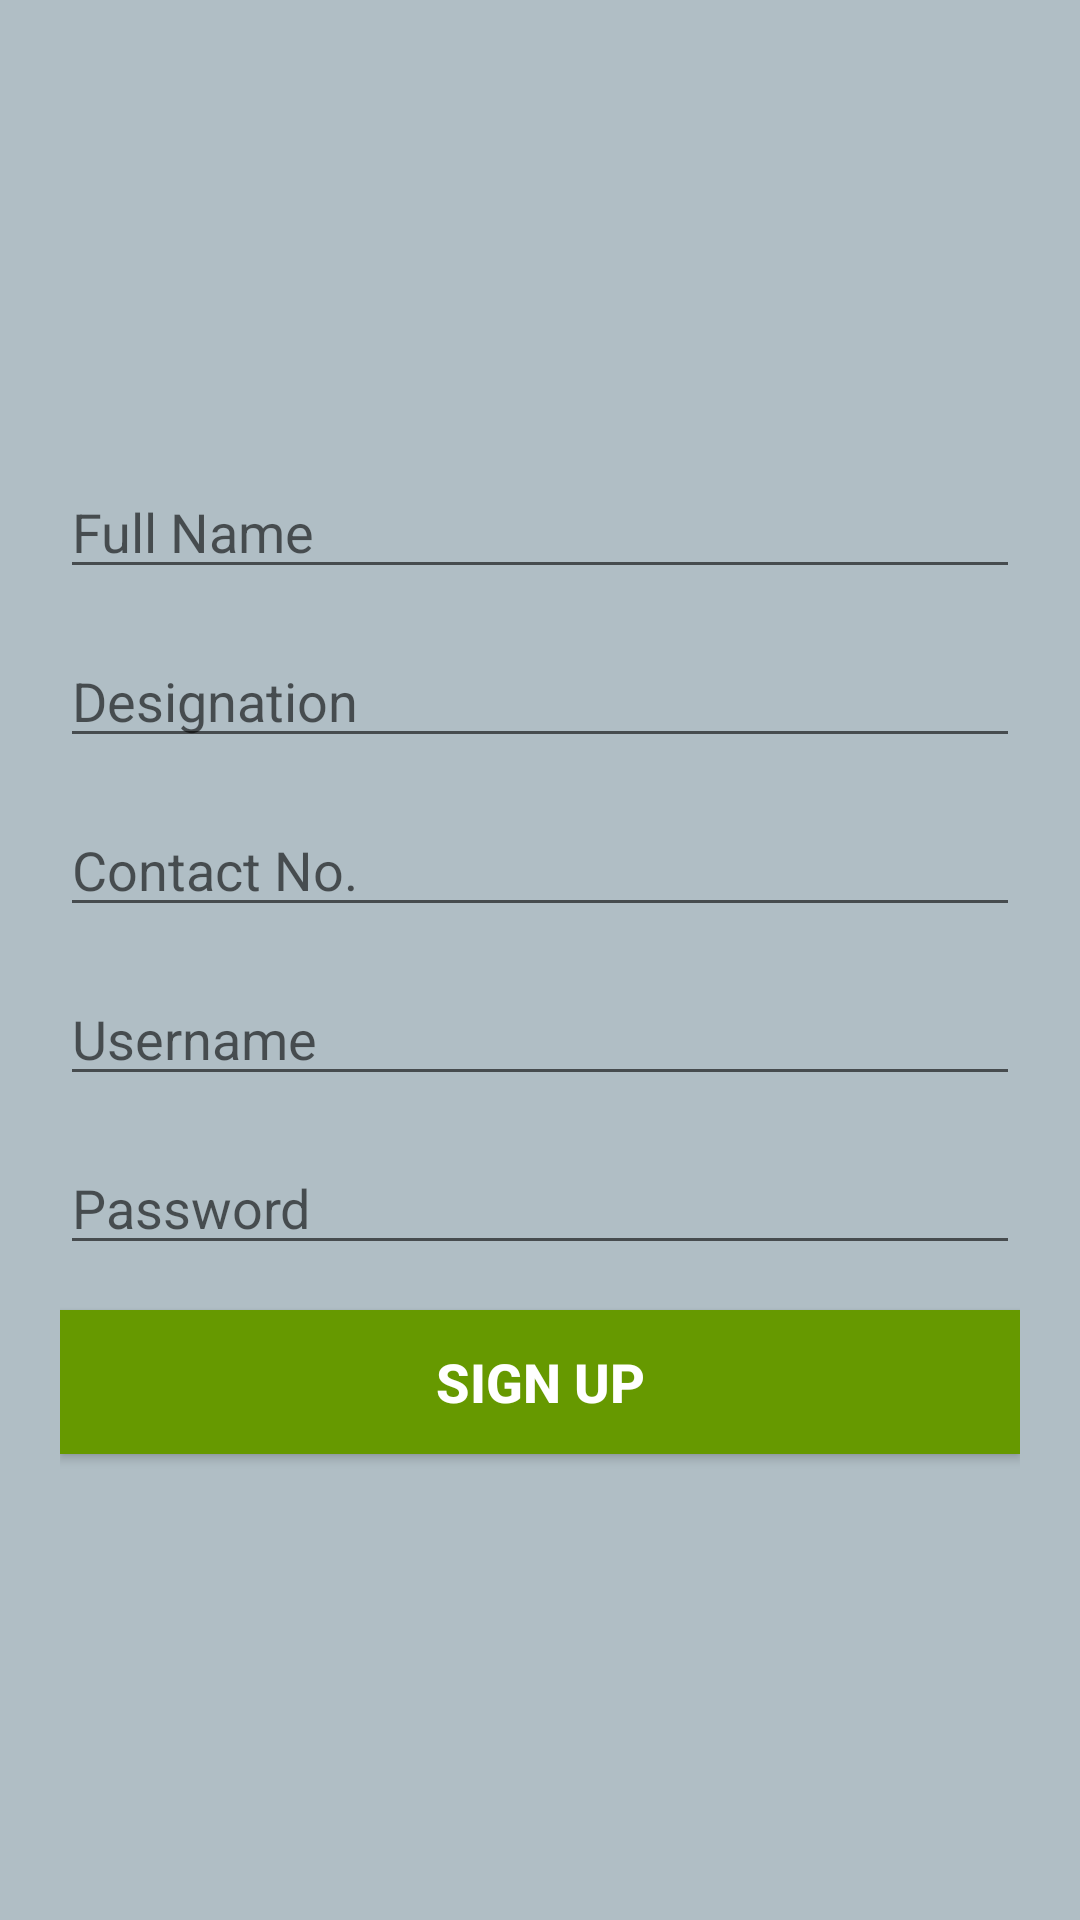

This screen was rendered from an Android layout file. Write that file and the resources it references.
<!-- AndroidManifest.xml: application theme AppTheme -->
<!-- res/layout/activity_signup.xml -->
<?xml version="1.0" encoding="utf-8"?>
<LinearLayout xmlns:android="http://schemas.android.com/apk/res/android"
    xmlns:tools="http://schemas.android.com/tools"
    android:layout_width="match_parent"
    android:layout_height="match_parent"
    android:orientation="vertical"
    >

    <LinearLayout
        android:layout_width="match_parent"
        android:layout_height="match_parent"
        android:orientation="vertical"
        android:padding="20dp"
        android:gravity="center"
        android:background="#B0BEC5"
        >

        <EditText
            android:id="@+id/SignupName"
            android:layout_width="match_parent"
            android:layout_height="wrap_content"
            android:layout_marginBottom="15dp"
            android:hint="Full Name"
            android:inputType="textPersonName" />

        <EditText
            android:id="@+id/SignupDesignation"
            android:layout_width="match_parent"
            android:layout_height="wrap_content"
            android:layout_marginBottom="15dp"
            android:hint="Designation"
            android:inputType="textPersonName" />

        <EditText
            android:id="@+id/SignupContact"
            android:layout_width="match_parent"
            android:layout_height="wrap_content"
            android:layout_marginBottom="15dp"
            android:hint="Contact No."
            android:inputType="phone" />

        <EditText
            android:id="@+id/SignupUsername"
            android:layout_width="match_parent"
            android:layout_height="wrap_content"
            android:layout_marginBottom="15dp"
            android:hint="Username"
            android:inputType="textPersonName" />

        <EditText
            android:id="@+id/SignupPassword"
            android:layout_width="match_parent"
            android:layout_height="wrap_content"
            android:layout_marginBottom="15dp"
            android:hint="Password"
            android:inputType="textPassword" />

        <Button
            android:id="@+id/SignupOK"
            android:layout_width="match_parent"
            android:layout_height="wrap_content"
            android:layout_gravity="center"
            android:onClick="SignupSubmit"
            android:text="SIGN UP"
            android:background="@android:color/holo_green_dark"
            android:textStyle="bold"
            android:textAppearance="@android:style/TextAppearance.DeviceDefault.Medium"
            android:textColor="#ffffff" />


    </LinearLayout>

</LinearLayout>
<!-- resources referenced by this layout -->
<resources>
  <style name="AppTheme" parent="Theme.AppCompat.Light.DarkActionBar">
          <item name="colorPrimary">@color/back</item>
          <item name="colorAccent">@color/colorAccent</item>
      </style>
  <color name="back">#43A047</color>
  <color name="colorAccent">#FF4081</color>
</resources>
